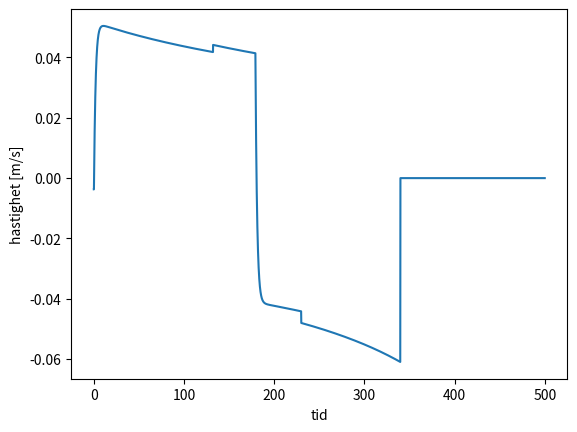
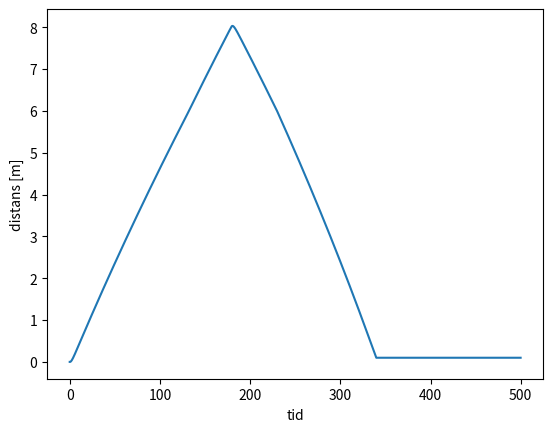
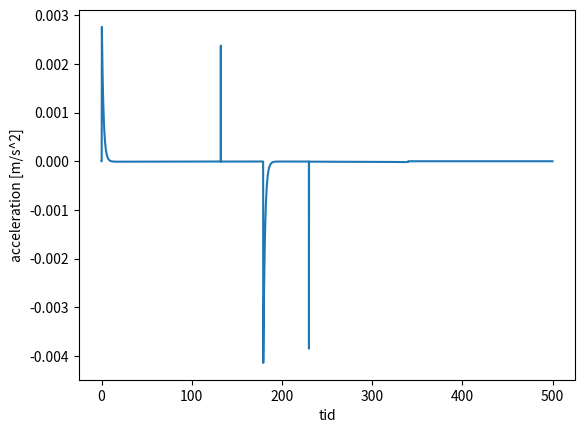
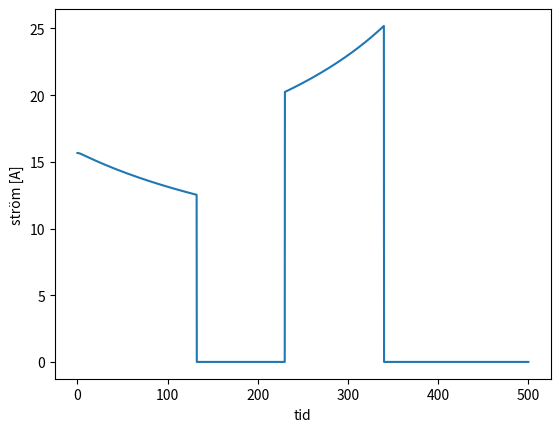
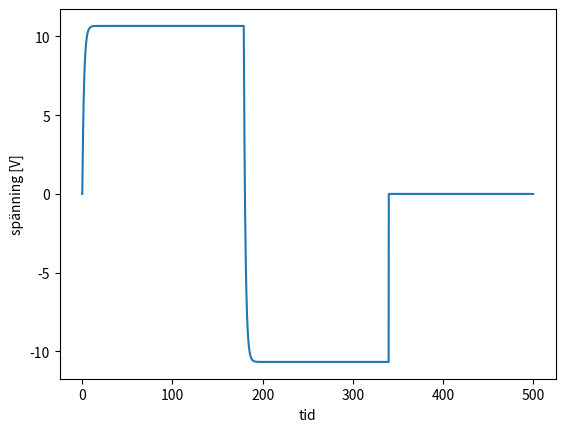

These figures' Python source, in order:
import numpy as np
import math
from matplotlib import pyplot as plt


#motorns variabler
resistans = 0.0459 # [R] resistans
spänningskonstant = 0.0184
utväxling = 3.5**5 # 1 : 525.2
förluster = 0.95**5
max_u = 10.67 # [v] motorns max spänning, volt
max_i = 28.8 # [A] motorns max ström, ampere
spärr = bool # spärr för när systemet ska låsas fast

#Ytterliggare variabler
MLast = 1500
g = 9.82 #gravitation
vajer_dist = 8. # [m] meter

#Uträknade siffror
tyngdkraften = MLast * g * math.sin(12*2*math.pi/360) #vertikaltlyft
cr = 0.05 # Friktionskonstanten
friktionskraften = cr * MLast * g * math.cos(12*2*math.pi/360) #normalkraften

#Inparametrar

dT = 0.1 #[s], sekunder per tidssteg för simulering
T = 500.0 # [s], sekunder för hela simuleringen
N = round (T/dT) #antal steg att simulera avrundat till heltal

v_last = np.zeros(N) #hastighet på vinsch - begynelsevärde
a_last = np.zeros(N) #acceleration på vinsch - begynelsevärd
s_last = np.zeros(N) #sträckan på last - begynelsevärde


F_last = np.zeros(N) # [N] lastens kraft, Newton
w_last = np.zeros(N) # [rad/s] lastens rotationshastighet
w_motor = np.zeros(N) # [rad/s] motorns ratationshastighet
T_l = np.zeros(N) # [Nm] lastens vridmoment, Newton meter
T_dev = np.zeros(N) # [Nm] motorns vridmomentn Newton meter
P_motor = np.zeros(N) # [W] motorns effekt, watt
I_motor = np.zeros(N) # [A] motorns ström, ampere
U_motor = np.zeros(N) # [V] motorns spänning, volt
U_a_motor = np.zeros(N) # [V/s^2] motorns accelaration, volt
P_batt = np.zeros(N) # [W] batteriets effekt
I_batt = np.zeros(N) # [A] batteriets ström, ampere
U_batt = 12 # [V] batteriets spänning, volt - konstant
W_batt = np.zeros(N) # [W] totala förbrukning i batteriets watt

t = np.arange(0., 500., 0.1)

def main():
    v_last_ref = 0.0366
    for i in range(N):
        vinschRadie = 0.05*(vajer_dist/(vajer_dist + (s_last[i]*(1/3)))) 
        # Vinschradie går från 5 cm (när vajern är indragen) till 3.75 cm (när vajern är fullt utdragen)

        accelerationskraften = a_last[i]*MLast #accelerations kraften utanför för det är samma i alla lägen
        
        if(s_last[i] < 6 and v_last_ref > 0): # Båten är på trailern och åker ner mot vattnet
            v_last_ref = 0.0366
            F_last[i] =(tyngdkraften - friktionskraften + accelerationskraften)

        elif(s_last[i] >= 6 and s_last[i] <= 8 and v_last_ref >0): # Båten åker ut i vattnet i 2 meter
            v_last_ref = 0.0366
            F_last[i] =(accelerationskraften/math.cos(12))

        elif((s_last[i] > 8 and v_last_ref > 0) or (s_last[i] > 6 and v_last_ref < 0)): # Båten vänder riktning i vattnet och åker mot trailer
            v_last_ref = -0.0366
            F_last[i] =(accelerationskraften/math.cos(12))

        else: #Båten är på trailern och dras upp
            F_last[i] =(tyngdkraften + friktionskraften + accelerationskraften)

            if s_last[i] < 0.1: # om det är 10 cm kvar på så bromsar den in
                v_last_ref = 0
            else: # annars så drar den upp båten som vanligt
                v_last_ref = -0.0366
                

        T_l[i] =F_last[i] * vinschRadie 
        T_dev[i] =(T_l[i]/(utväxling * förluster))
        w_last[i] =(v_last[i] /(vinschRadie))
        w_motor[i] =(w_last[i]*utväxling)
        P_motor[i] =(T_dev[i]*w_motor[i])
        I_motor[i] =(T_dev[i]/spänningskonstant)
        U_motor[i] =(w_motor[i]*spänningskonstant + resistans*I_motor[i])
        P_batt[i] =(I_motor[i]*U_motor[i])
        I_batt[i] =(P_batt[i]/U_batt)
        if i < N-1: #Eulers funktion
            a_last[i+1] =((1/2)*(v_last_ref - v_last[i])) # beräkna den nya accelerationen
            v_last[i+1] =(v_last[i] + dT*a_last[i]) # beräkna den nya hastigheten
            s_last[i+1] =(s_last[i] + dT*v_last[i]) # beräkna den nya sträckan
            W_batt[i+1] =(W_batt[i] + dT*P_batt[i]) # beräkna den nya effekten
        

def regler_spänning():
    u_last_ref = max_u
    #s_last[0] = 0
    spärr = False
    tryck = 0 # tryck sensor
    for i in range(N):
        if spärr == True: #om spärren är påslagen så stoppar systemet.
            I_motor[i] = 0
            F_last[i] = F_last [i-1]
            w_last[i] = 0
            v_last[i] = 0
            a_last[i] = 0
            w_motor[i] = 0
            s_last[i] = s_last[i-1]
            U_motor[i] = 0
            T_l[i] = 0
            T_dev[i] = 0
        else: #annars så fortsätter systemet som vanligt
            accelerationskraften = a_last[i]*MLast #accelerations kraften utanför för det är samma i alla lägen
            vinschRadie = 0.05*(vajer_dist/(vajer_dist + (s_last[i]*(1/3)))) 
            # Vinschradie går från 5 cm (när vajern är indragen) till 3.75 cm (när vajern är fullt utdragen)

            if(s_last[i] < 6 and u_last_ref > 0): # Båten är på trailern och åker ner mot vattnet
                u_last_ref = max_u
                F_last[i] =(tyngdkraften - friktionskraften + accelerationskraften)

            elif(s_last[i] >= 6 and s_last[i] <= 8 and u_last_ref >0): # Båten åker ut i vattnet i 2 meter
                u_last_ref = max_u
                F_last[i] =(accelerationskraften/math.cos(12))

            elif((s_last[i] > 8 and u_last_ref > 0) or (s_last[i] > 6 and u_last_ref < 0)): # Båten vänder riktning i vattnet och åker mot trailer
                u_last_ref = -max_u
                F_last[i] =(accelerationskraften/math.cos(12))

            else: #Båten är på trailern och dras upp
                F_last[i] =(tyngdkraften + friktionskraften + accelerationskraften)

                if s_last[i] < 0.1: # om det är 10 cm kvar på så bromsar den in
                    u_last_ref = 0
                    if U_motor[i] < 0.01:
                        spärr = True
                else: # annars så drar den upp båten som vanligt
                    u_last_ref = -max_u

            T_l[i] = F_last[i]*vinschRadie
            T_dev[i] = (T_l[i]/(utväxling * förluster))
            if T_dev[i]/spänningskonstant > max_i: 
                # Om systemet vill få mer ström än vad elmotorn klarar av så stängs systemet av
                spärr = True
            I_motor[i] = T_dev[i]/spänningskonstant

            w_motor[i] = (U_motor[i] - resistans*I_motor[i])/spänningskonstant
            w_last[i] = w_motor[i]/utväxling
            v_last[i] = w_last[i]*vinschRadie
            
            if i < N-1:
                U_a_motor[i+1] = (1/2)*(u_last_ref-U_motor[i])
                U_motor[i+1] =(U_motor[i] + dT*U_a_motor[i])
                if(i>0):
                    a_last[i] = (v_last[i]-v_last[i-1])
                s_last[i+1] = (s_last[i] + dT*v_last[i])
            
            if(tryck > 100): #Våran trycksensor ska stänga av systemet
                print("tryck sensor")
                spärr = True

if __name__ == "__main__":
    #main()
    regler_spänning()
    
    plot1 =  plt.figure(1) # plot av hastigheten beroende på tiden
    plt.plot(t, v_last)
    plt.xlabel('tid')
    plt.ylabel('hastighet [m/s]')

    plot2 = plt.figure(2) # plot av sträckan beroende på tiden
    plt.plot(t, s_last)
    plt.xlabel('tid')
    plt.ylabel('distans [m]')
    
    plot3 = plt.figure(3) # plot av accelerationen beroender på tiden
    plt.plot(t, a_last)
    plt.xlabel('tid')
    plt.ylabel('acceleration [m/s^2]')
    
    plot4 = plt.figure(4) # plot av strömmen i motorn beroende på tiden
    plt.plot(t, I_motor)
    plt.xlabel('tid')
    plt.ylabel('ström [A]')

    plot5 = plt.figure(5) # plot av strömmen i motorn beroende på tiden
    plt.plot(t, U_motor)
    plt.xlabel('tid')
    plt.ylabel('spänning [V]')
    
    plt.show()

